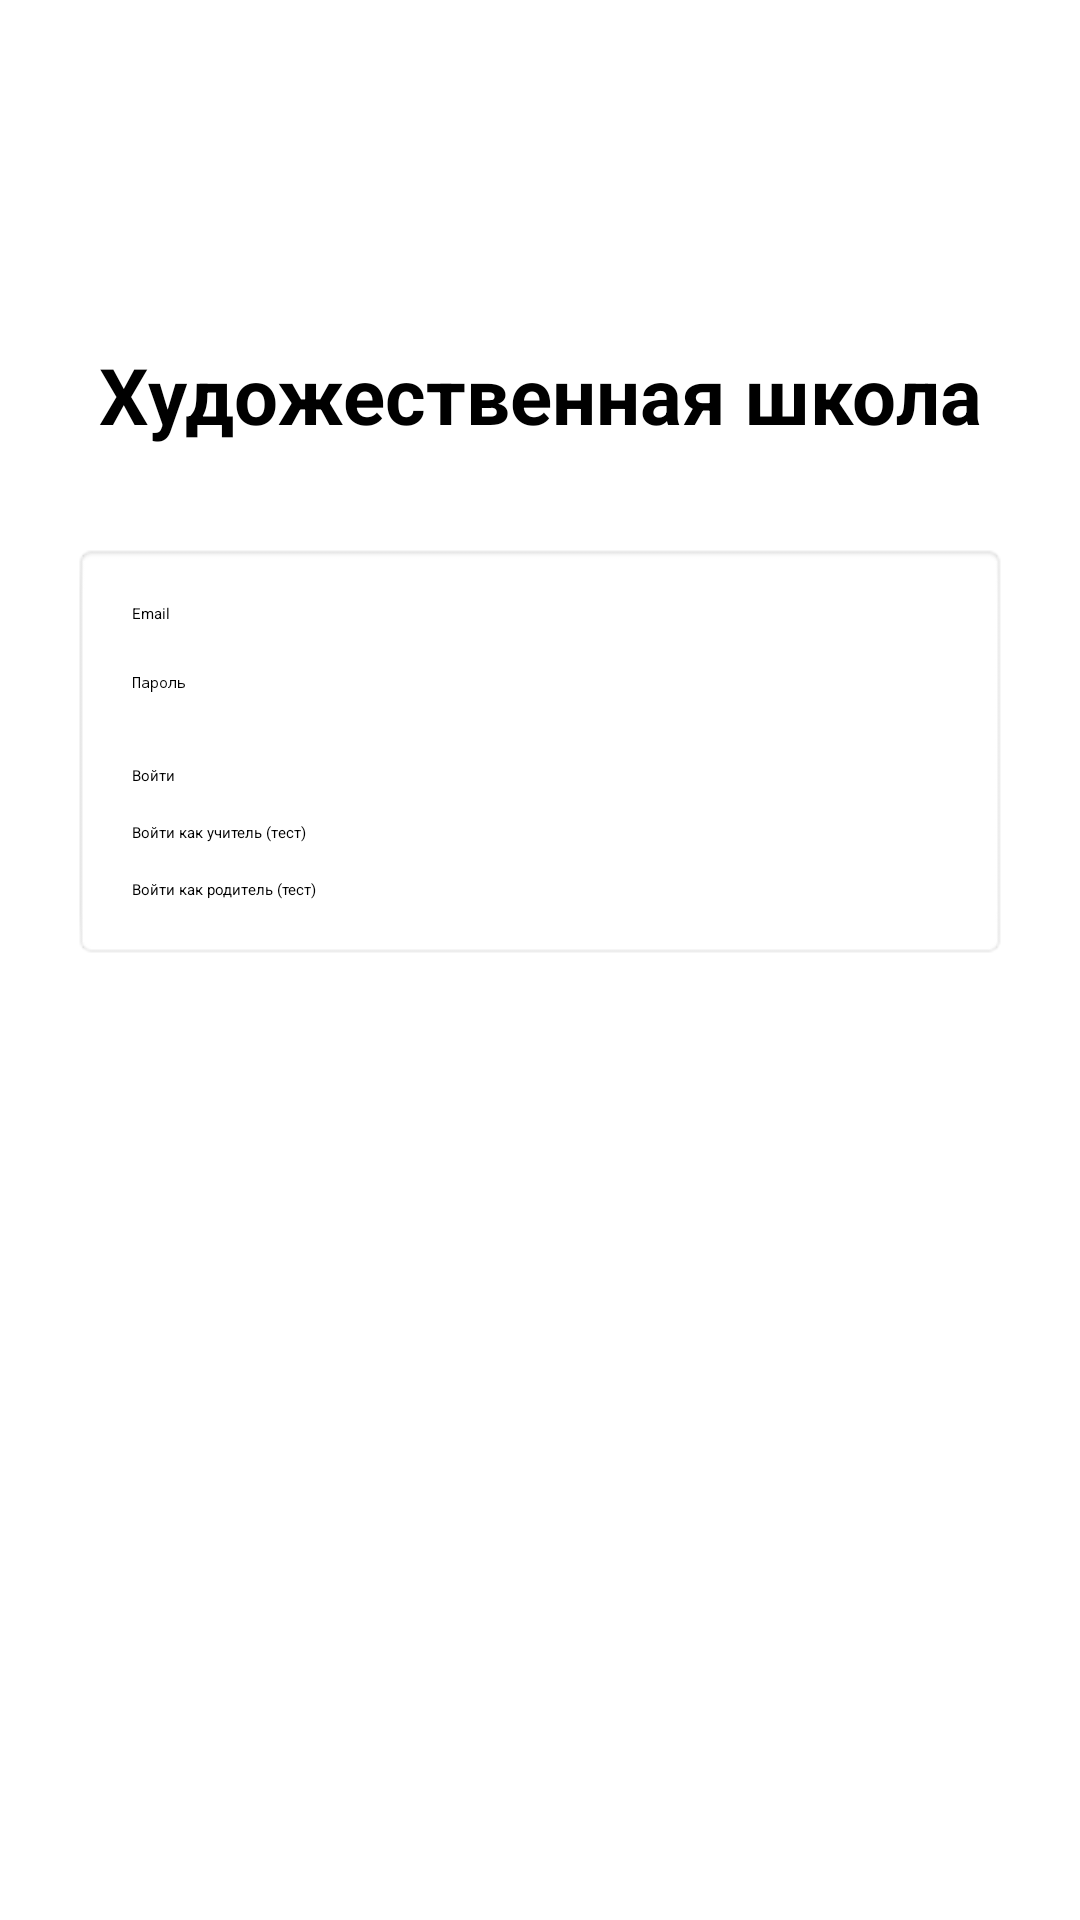

The Android layout XML behind this screen, and the referenced resources:
<!-- AndroidManifest.xml: application theme Theme.SchoolApp -->
<!-- res/layout/activity_login.xml -->
<?xml version="1.0" encoding="utf-8"?>
<androidx.constraintlayout.widget.ConstraintLayout xmlns:android="http://schemas.android.com/apk/res/android"
    xmlns:app="http://schemas.android.com/apk/res-auto"
    android:layout_width="match_parent"
    android:layout_height="match_parent"
    android:padding="24dp">

    <TextView
        android:id="@+id/titleText"
        android:layout_width="wrap_content"
        android:layout_height="wrap_content"
        android:text="Художественная школа"
        android:textSize="26sp"
        android:textStyle="bold"
        app:layout_constraintTop_toTopOf="parent"
        app:layout_constraintStart_toStartOf="parent"
        app:layout_constraintEnd_toEndOf="parent"
        android:layout_marginTop="90dp"/>

    <LinearLayout
        android:id="@+id/loginBlock"
        android:layout_width="0dp"
        android:layout_height="wrap_content"
        android:orientation="vertical"
        android:padding="20dp"
        android:layout_marginTop="32dp"
        android:background="@android:drawable/editbox_background"

        app:layout_constraintTop_toBottomOf="@id/titleText"
        app:layout_constraintStart_toStartOf="parent"
        app:layout_constraintEnd_toEndOf="parent">

        <EditText
            android:id="@+id/emailInput"
            android:layout_width="match_parent"
            android:layout_height="wrap_content"
            android:hint="Email"
            android:inputType="textEmailAddress"/>

        <EditText
            android:id="@+id/passwordInput"
            android:layout_width="match_parent"
            android:layout_height="wrap_content"
            android:hint="Пароль"
            android:inputType="textPassword"
            android:layout_marginTop="16dp"/>

        <Button
            android:id="@+id/loginButton"
            android:layout_width="match_parent"
            android:layout_height="wrap_content"
            android:text="Войти"
            android:layout_marginTop="24dp"
            android:backgroundTint="@android:color/holo_blue_dark"/>

        <Button
            android:id="@+id/testTeacherButton"
            android:layout_width="match_parent"
            android:layout_height="wrap_content"
            android:text="Войти как учитель (тест)"
            android:layout_marginTop="12dp"/>

        <Button
            android:id="@+id/testParentButton"
            android:layout_width="match_parent"
            android:layout_height="wrap_content"
            android:text="Войти как родитель (тест)"
            android:layout_marginTop="12dp"/>

    </LinearLayout>

</androidx.constraintlayout.widget.ConstraintLayout>
<!-- resources referenced by this layout -->
<resources>

</resources>
